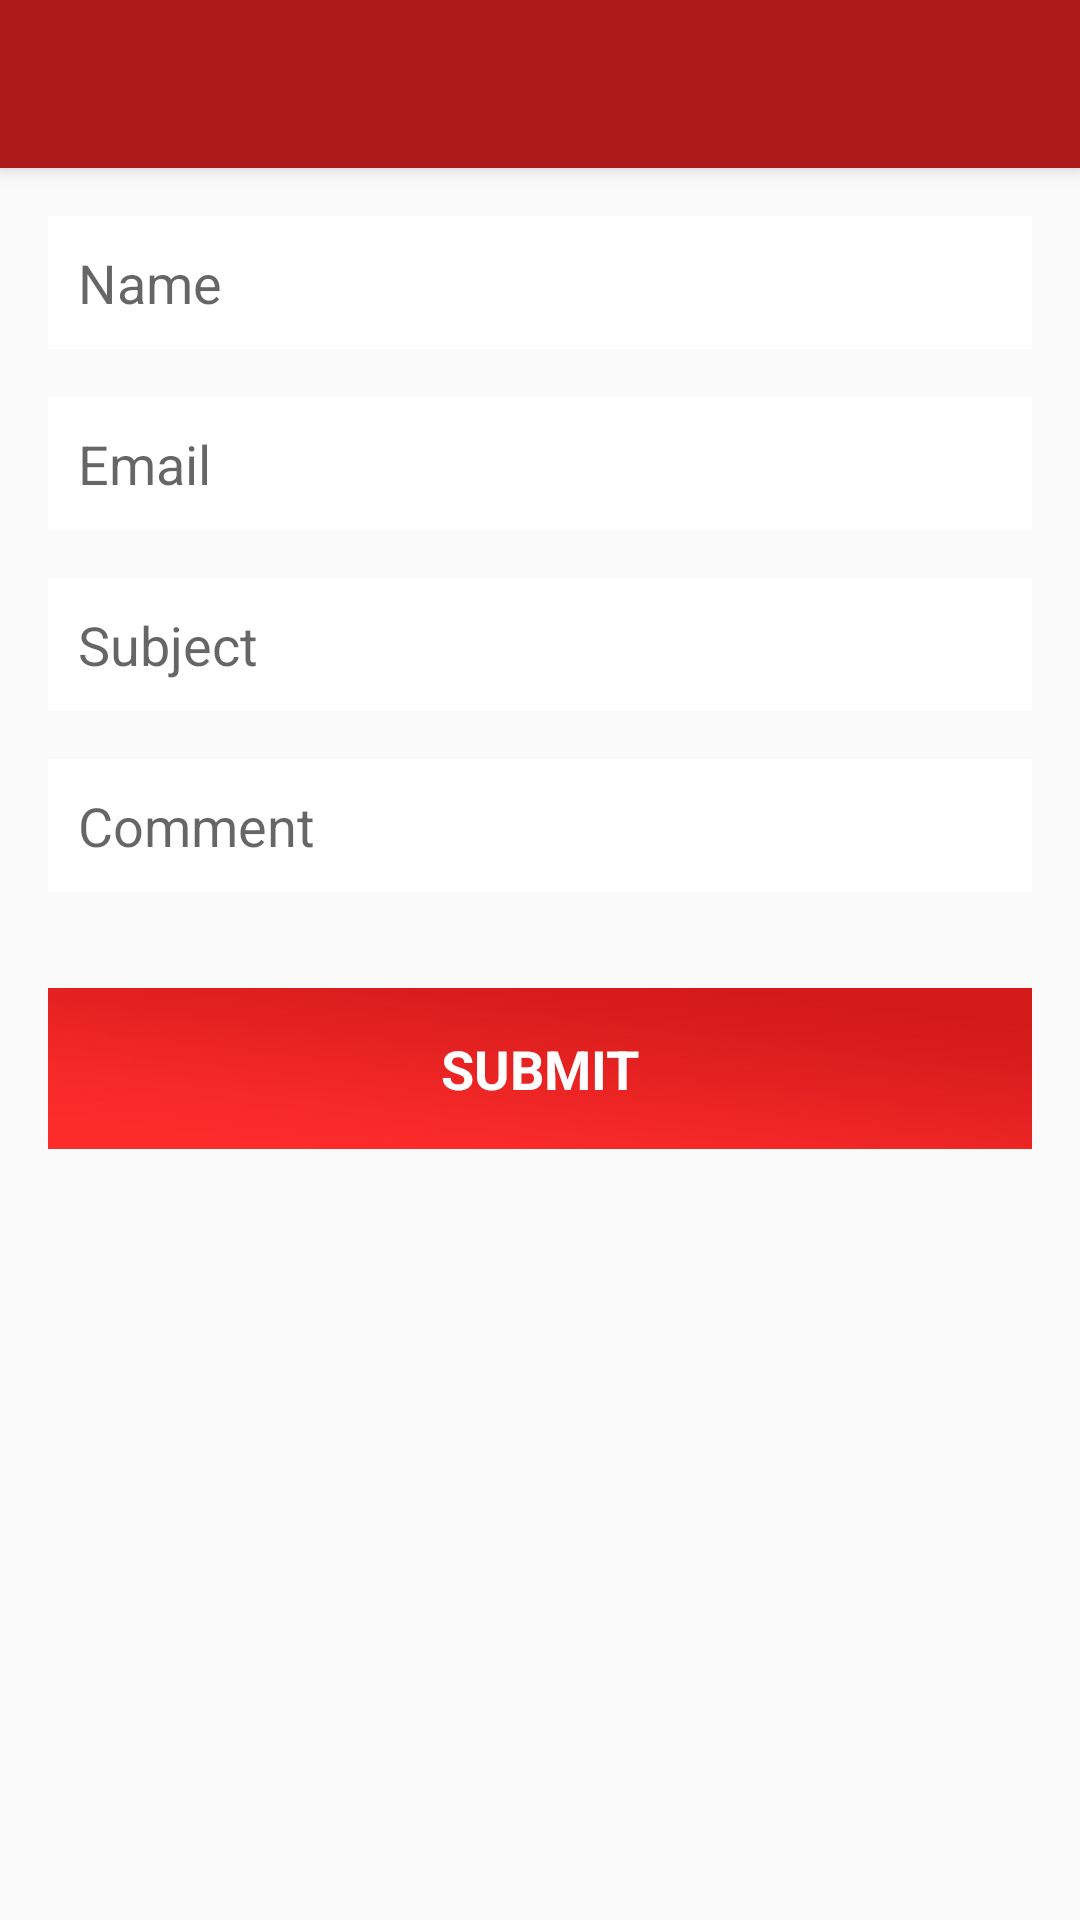

Produce the Android XML layout that renders to this screen, including the resource entries it uses.
<!-- AndroidManifest.xml: application theme NoAppTheme -->
<!-- res/layout/activity_contactus.xml -->
<?xml version="1.0" encoding="utf-8"?>

<android.support.constraint.ConstraintLayout xmlns:android="http://schemas.android.com/apk/res/android"
    xmlns:app="http://schemas.android.com/apk/res-auto"
    xmlns:tools="http://schemas.android.com/tools"
    android:layout_width="match_parent"
    android:layout_height="match_parent"
    tools:context=".activities.ContactusActivity">

    <include
        android:id="@+id/toolbar"
        layout="@layout/toolbar"
        android:layout_width="match_parent"
        android:layout_height="?attr/actionBarSize"
        app:layout_constraintEnd_toEndOf="parent"
        app:layout_constraintStart_toStartOf="parent"
        app:layout_constraintTop_toTopOf="parent"></include>

    <EditText
        android:id="@+id/edtName"
        android:layout_width="0dp"
        android:layout_height="wrap_content"
        android:layout_marginStart="16dp"
        android:layout_marginLeft="16dp"
        android:layout_marginTop="16dp"
        android:layout_marginEnd="16dp"
        android:layout_marginRight="16dp"
        android:background="@drawable/search_rec"
        android:ems="10"
        android:hint="Name"
        android:inputType="textPersonName"
        app:layout_constraintEnd_toEndOf="parent"
        app:layout_constraintHorizontal_bias="0.0"
        app:layout_constraintStart_toStartOf="parent"
        app:layout_constraintTop_toBottomOf="@+id/toolbar" />

    <EditText
        android:id="@+id/edtEmail"
        android:layout_width="0dp"
        android:layout_height="wrap_content"
        android:layout_marginTop="16dp"
        android:ems="10"
        android:hint="Email"
        android:background="@drawable/search_rec"
        android:inputType="textEmailAddress"
        app:layout_constraintEnd_toEndOf="@+id/edtName"
        app:layout_constraintStart_toStartOf="@+id/edtName"
        app:layout_constraintTop_toBottomOf="@+id/edtName" />

    <EditText
        android:id="@+id/edtSubject"
        android:layout_width="0dp"
        android:layout_height="wrap_content"
        android:layout_marginTop="16dp"
        android:ems="10"
        android:hint="Subject"
        android:background="@drawable/search_rec"
        android:inputType="textEmailAddress"
        app:layout_constraintEnd_toEndOf="@+id/edtEmail"
        app:layout_constraintStart_toStartOf="@+id/edtEmail"
        app:layout_constraintTop_toBottomOf="@+id/edtEmail" />

    <EditText
        android:id="@+id/edtComment"
        android:layout_width="0dp"
        android:layout_height="wrap_content"
        android:layout_marginTop="16dp"
        android:ems="10"
        android:hint="Comment"
        android:background="@drawable/search_rec"
        android:inputType="textMultiLine"
        app:layout_constraintEnd_toEndOf="@+id/edtSubject"
        app:layout_constraintStart_toStartOf="@+id/edtSubject"
        app:layout_constraintTop_toBottomOf="@+id/edtSubject" />

    <TextView
        android:id="@+id/btnSubmit"
        android:layout_width="0dp"
        android:layout_height="wrap_content"
        android:layout_marginStart="16dp"
        android:layout_marginLeft="16dp"
        android:layout_marginTop="32dp"
        android:layout_marginEnd="16dp"
        android:layout_marginRight="16dp"
        android:background="@drawable/password_botton"
        android:text="Submit"
        android:textAllCaps="true"
        android:textAlignment="center"
        android:gravity="center"
        android:textStyle="bold"
        android:textColor="#fff"
        android:textSize="18sp"
        app:layout_constraintEnd_toEndOf="parent"
        app:layout_constraintStart_toStartOf="parent"
        app:layout_constraintTop_toBottomOf="@+id/edtComment" />


</android.support.constraint.ConstraintLayout>
<!-- res/layout/toolbar.xml (included above) -->
<?xml version="1.0" encoding="utf-8"?>

<android.support.v7.widget.Toolbar xmlns:android="http://schemas.android.com/apk/res/android"
    xmlns:app="http://schemas.android.com/apk/res-auto"
    android:id="@+id/toolbar"
    android:layout_width="match_parent"
    android:layout_height="?attr/actionBarSize"
    android:background="@color/dark_red"
    android:elevation="4dp"
    app:contentInsetStart="0dp">

    <android.support.constraint.ConstraintLayout
        android:id="@+id/parent"
        android:layout_width="match_parent"
        android:layout_height="?attr/actionBarSize">

        <TextView
            android:id="@+id/txtTitle"
            android:layout_width="wrap_content"
            android:layout_height="wrap_content"
            android:text="TextView"
            android:textColor="@color/white"
            android:textSize="@dimen/large_normal"
            android:visibility="gone"
            app:layout_constraintBottom_toBottomOf="parent"
            app:layout_constraintEnd_toEndOf="parent"
            app:layout_constraintStart_toStartOf="parent"
            app:layout_constraintTop_toTopOf="parent" />

        <ImageButton
            android:id="@+id/imgBack"
            android:layout_width="wrap_content"
            android:layout_height="wrap_content"
            android:layout_marginStart="8dp"
            android:layout_marginLeft="8dp"
            android:background="@android:color/transparent"
            android:visibility="gone"
            app:layout_constraintBottom_toBottomOf="parent"
            app:layout_constraintStart_toStartOf="parent"
            app:layout_constraintTop_toTopOf="parent"
            app:srcCompat="@drawable/arrow_back" />

    </android.support.constraint.ConstraintLayout>
</android.support.v7.widget.Toolbar>
<!-- resources referenced by this layout -->
<resources>
  <color name="dark_red">#ac1a19</color>
  <color name="white">#fff</color>
  <dimen name="large_normal">20sp</dimen>
  <!-- drawable password_botton: png bitmap (drawable-hdpi, 6398 bytes) -->
  <!-- drawable search_rec (drawable) -->
  <?xml version="1.0" encoding="utf-8"?>
  
  <shape xmlns:android="http://schemas.android.com/apk/res/android">
      <gradient
          android:angle="270"
          android:centerColor="#ffffff"
          android:endColor="#ffffff"
          android:startColor="#ffffff" />
  
      <padding
          android:bottom="10dp"
          android:left="10dp"
          android:right="10dp"
          android:top="10dp" />
  </shape>
  <style name="NoAppTheme" parent="Theme.AppCompat.Light.NoActionBar">
          
          <item name="colorPrimary">@color/colorPrimary</item>
          <item name="colorPrimaryDark">@color/colorPrimaryDark</item>
          <item name="colorAccent">@color/dark_red</item>
  
      </style>
  <color name="colorPrimary">#c11b1a</color>
  <color name="colorPrimaryDark">#e42120</color>
</resources>
